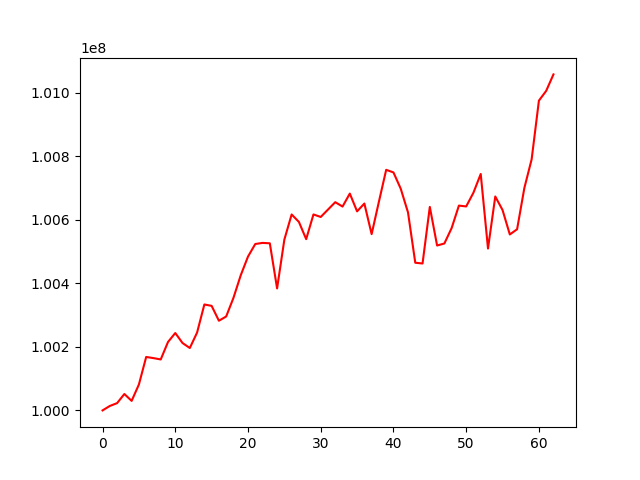

Values plotted in this chart, from the file beside it:
, 0
0, 100000000
1, 100013952
2, 100022899
3, 100051613
4, 100030023
5, 100081712
6, 100168336
7, 100164748
8, 100160491
9, 100215458
10, 100243778
11, 100212214
12, 100196539
13, 100245248
14, 100333706
15, 100329315
16, 100282444
17, 100295927
18, 100354509
19, 100425648
20, 100484602
21, 100524211
22, 100527684
23, 100526395
24, 100384266
25, 100538125
26, 100617270
27, 100593748
28, 100539467
29, 100617340
30, 100609363
31, 100632733
32, 100656002
33, 100642145
34, 100683076
35, 100627075
36, 100651642
37, 100555294
38, 100657542
39, 100757882
40, 100749709
41, 100698453
42, 100623821
43, 100465179
44, 100462774
45, 100640982
46, 100519453
47, 100525779
48, 100574344
49, 100645169
50, 100642538
51, 100685938
52, 100744776
53, 100509893
54, 100673904
55, 100631211
56, 100554308
57, 100570589
58, 100700743
59, 100790886
... 3 more rows
